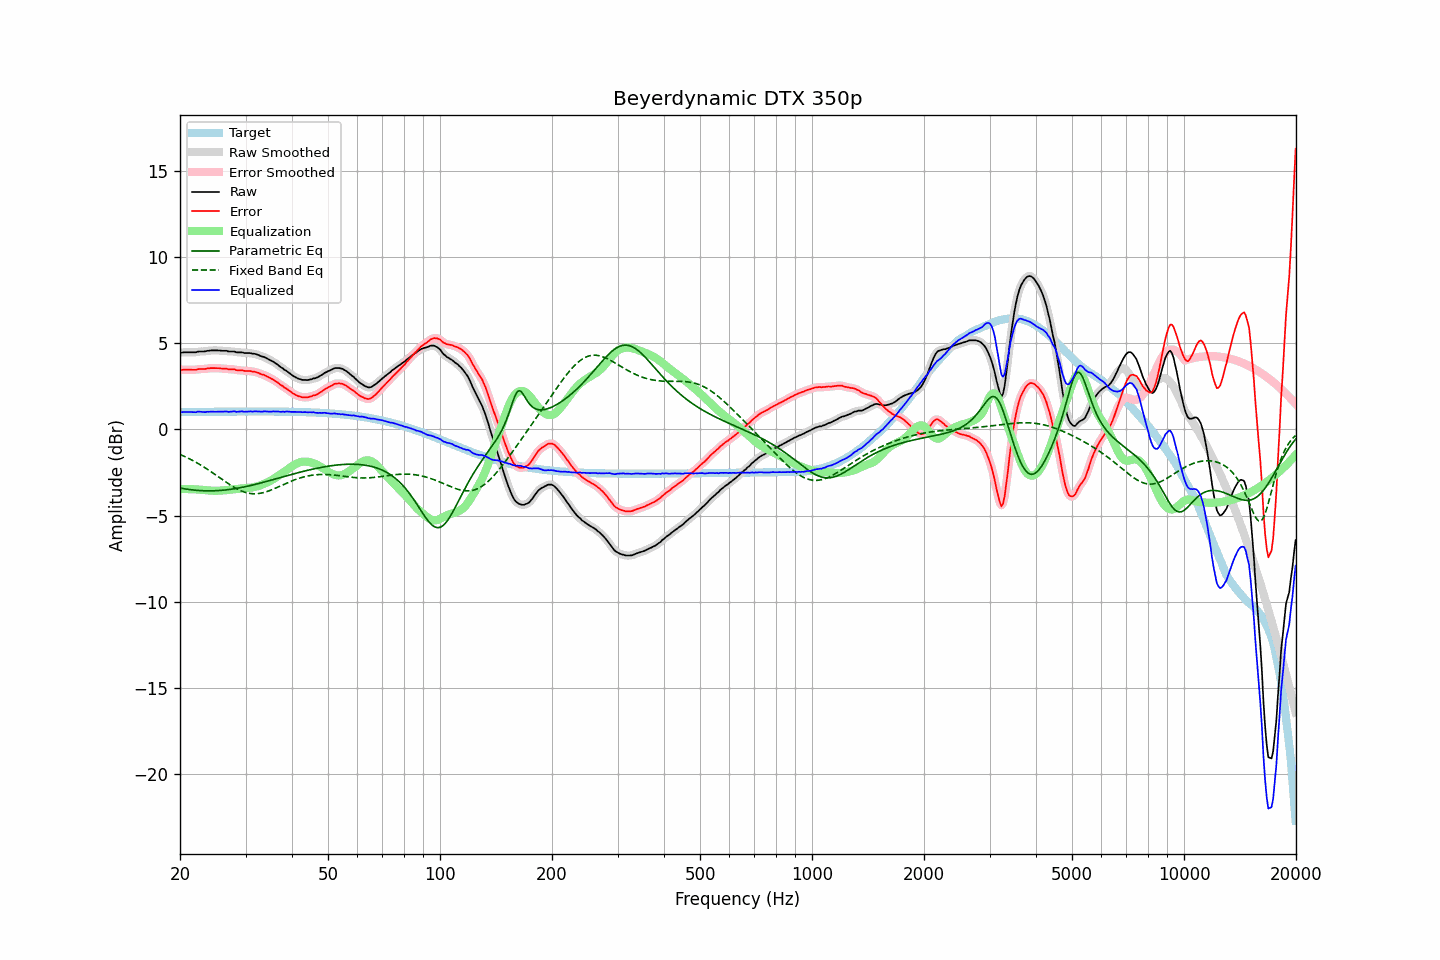

The data file committed next to this chart (first rows):
frequency, raw, error, smoothed, error_smoothed, equalization, parametric_eq, fixed_band_eq, equalized_raw, equalized_smoothed, target
20.00, 4.45, 3.45, 4.45, 3.45, -3.46, -3.40, -1.45, 1.00, 0.99, 1.00
20.20, 4.45, 3.45, 4.46, 3.45, -3.46, -3.41, -1.49, 1.00, 1.00, 1.00
20.40, 4.47, 3.47, 4.47, 3.46, -3.46, -3.43, -1.53, 1.02, 1.01, 1.01
20.61, 4.47, 3.47, 4.47, 3.46, -3.46, -3.44, -1.57, 1.02, 1.02, 1.01
20.81, 4.47, 3.46, 4.47, 3.47, -3.46, -3.46, -1.62, 1.02, 1.02, 1.01
21.02, 4.47, 3.46, 4.47, 3.46, -3.46, -3.47, -1.66, 1.01, 1.01, 1.01
21.23, 4.47, 3.46, 4.47, 3.46, -3.46, -3.49, -1.71, 1.01, 1.01, 1.01
21.44, 4.47, 3.46, 4.47, 3.46, -3.46, -3.50, -1.76, 1.01, 1.01, 1.01
21.66, 4.47, 3.46, 4.47, 3.46, -3.47, -3.51, -1.81, 1.01, 1.00, 1.01
21.87, 4.47, 3.46, 4.47, 3.46, -3.47, -3.52, -1.86, 1.00, 1.00, 1.01
22.09, 4.47, 3.46, 4.49, 3.47, -3.47, -3.53, -1.91, 1.00, 1.01, 1.02
22.31, 4.51, 3.50, 4.50, 3.49, -3.48, -3.54, -1.96, 1.03, 1.02, 1.02
22.54, 4.52, 3.50, 4.52, 3.50, -3.49, -3.54, -2.02, 1.03, 1.03, 1.02
22.76, 4.52, 3.50, 4.52, 3.51, -3.50, -3.55, -2.07, 1.03, 1.03, 1.02
22.99, 4.52, 3.50, 4.52, 3.50, -3.51, -3.55, -2.13, 1.02, 1.01, 1.02
23.22, 4.52, 3.50, 4.53, 3.51, -3.52, -3.56, -2.19, 1.01, 1.01, 1.02
23.45, 4.53, 3.51, 4.54, 3.52, -3.53, -3.56, -2.25, 1.01, 1.01, 1.02
23.69, 4.56, 3.54, 4.55, 3.53, -3.53, -3.56, -2.31, 1.03, 1.02, 1.02
23.92, 4.56, 3.54, 4.57, 3.55, -3.54, -3.56, -2.37, 1.02, 1.03, 1.02
24.16, 4.58, 3.56, 4.58, 3.55, -3.55, -3.56, -2.43, 1.04, 1.03, 1.02
24.40, 4.58, 3.56, 4.58, 3.56, -3.55, -3.56, -2.50, 1.03, 1.03, 1.03
24.65, 4.58, 3.56, 4.58, 3.56, -3.56, -3.56, -2.56, 1.03, 1.03, 1.03
24.89, 4.58, 3.56, 4.58, 3.56, -3.56, -3.55, -2.63, 1.03, 1.03, 1.03
25.14, 4.58, 3.55, 4.58, 3.55, -3.56, -3.55, -2.69, 1.03, 1.03, 1.03
25.39, 4.58, 3.55, 4.58, 3.55, -3.55, -3.54, -2.76, 1.03, 1.03, 1.03
25.65, 4.57, 3.54, 4.57, 3.54, -3.55, -3.54, -2.82, 1.03, 1.03, 1.03
25.91, 4.56, 3.53, 4.57, 3.54, -3.54, -3.53, -2.89, 1.02, 1.03, 1.03
26.16, 4.56, 3.53, 4.57, 3.53, -3.53, -3.52, -2.95, 1.03, 1.03, 1.03
26.43, 4.56, 3.53, 4.56, 3.53, -3.52, -3.51, -3.02, 1.04, 1.04, 1.03
26.69, 4.56, 3.53, 4.55, 3.52, -3.52, -3.50, -3.08, 1.05, 1.03, 1.03
26.96, 4.52, 3.49, 4.54, 3.50, -3.51, -3.49, -3.14, 1.02, 1.03, 1.03
27.23, 4.52, 3.49, 4.52, 3.49, -3.50, -3.48, -3.20, 1.03, 1.03, 1.03
27.50, 4.52, 3.49, 4.52, 3.49, -3.49, -3.46, -3.26, 1.04, 1.04, 1.03
27.77, 4.52, 3.49, 4.52, 3.48, -3.48, -3.45, -3.32, 1.05, 1.04, 1.04
28.05, 4.52, 3.49, 4.51, 3.47, -3.47, -3.44, -3.37, 1.06, 1.04, 1.04
28.33, 4.47, 3.44, 4.49, 3.45, -3.45, -3.42, -3.43, 1.02, 1.03, 1.04
28.62, 4.47, 3.43, 4.48, 3.44, -3.44, -3.40, -3.47, 1.03, 1.03, 1.04
28.90, 4.47, 3.43, 4.47, 3.43, -3.43, -3.39, -3.52, 1.04, 1.04, 1.04
29.19, 4.47, 3.43, 4.47, 3.43, -3.43, -3.37, -3.56, 1.05, 1.04, 1.04
29.48, 4.46, 3.42, 4.46, 3.42, -3.42, -3.35, -3.60, 1.05, 1.04, 1.04
29.78, 4.43, 3.39, 4.44, 3.40, -3.41, -3.33, -3.63, 1.02, 1.03, 1.04
30.08, 4.43, 3.39, 4.43, 3.39, -3.40, -3.31, -3.66, 1.03, 1.03, 1.04
30.38, 4.43, 3.39, 4.43, 3.39, -3.39, -3.29, -3.68, 1.04, 1.04, 1.04
30.68, 4.43, 3.39, 4.43, 3.39, -3.39, -3.27, -3.70, 1.05, 1.04, 1.04
30.99, 4.42, 3.38, 4.42, 3.38, -3.37, -3.25, -3.72, 1.05, 1.04, 1.04
31.30, 4.39, 3.35, 4.40, 3.36, -3.36, -3.23, -3.73, 1.03, 1.04, 1.04
31.61, 4.39, 3.35, 4.39, 3.35, -3.34, -3.20, -3.73, 1.05, 1.04, 1.04
31.93, 4.37, 3.33, 4.37, 3.33, -3.32, -3.18, -3.73, 1.05, 1.05, 1.04
32.24, 4.34, 3.30, 4.34, 3.30, -3.30, -3.16, -3.72, 1.04, 1.05, 1.04
32.57, 4.31, 3.27, 4.31, 3.26, -3.27, -3.13, -3.71, 1.04, 1.04, 1.04
32.89, 4.26, 3.22, 4.27, 3.23, -3.24, -3.11, -3.70, 1.02, 1.03, 1.04
33.22, 4.23, 3.19, 4.24, 3.20, -3.20, -3.08, -3.68, 1.03, 1.04, 1.04
33.55, 4.21, 3.17, 4.20, 3.16, -3.16, -3.06, -3.66, 1.05, 1.04, 1.04
33.89, 4.17, 3.13, 4.17, 3.13, -3.12, -3.03, -3.63, 1.05, 1.05, 1.04
34.23, 4.12, 3.08, 4.12, 3.09, -3.08, -3.01, -3.60, 1.04, 1.04, 1.04
34.57, 4.07, 3.03, 4.07, 3.03, -3.04, -2.98, -3.57, 1.04, 1.04, 1.04
34.92, 4.02, 2.98, 4.03, 2.99, -2.99, -2.96, -3.54, 1.03, 1.04, 1.04
35.27, 3.97, 2.93, 3.98, 2.94, -2.94, -2.93, -3.50, 1.03, 1.04, 1.04
35.62, 3.93, 2.90, 3.92, 2.89, -2.88, -2.91, -3.46, 1.05, 1.04, 1.04
35.97, 3.86, 2.82, 3.87, 2.83, -2.82, -2.88, -3.42, 1.04, 1.04, 1.04
... 635 more rows
